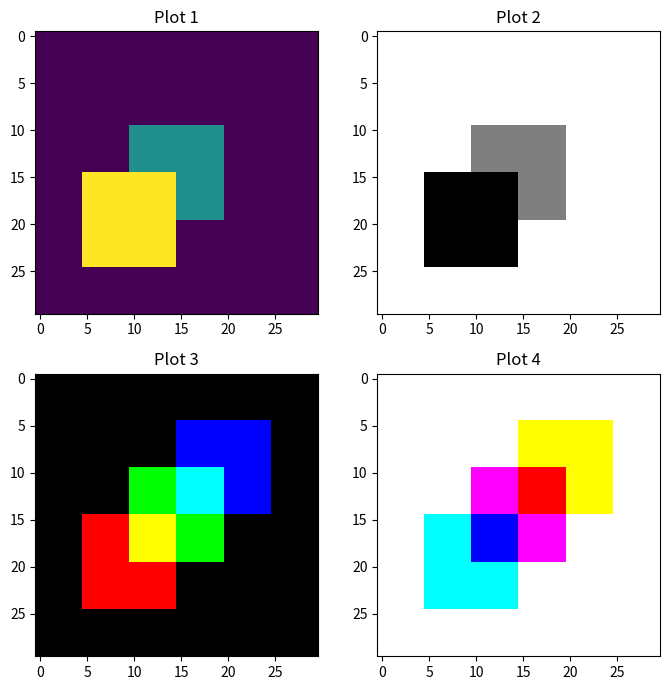

The script that saved this image:
import numpy as np
import matplotlib.pyplot as plt


fig, ax = plt.subplots(2, 2, figsize=(7, 7))


def zad1():
    mono = np.zeros((30, 30), int)
    mono[10:20, 10:20] = 1
    mono[15:25, 5:15] = 2
    return mono


def zad2():
    ax[0, 0].imshow(zad1())
    ax[0, 0].set_title('Plot 1')
    ax[0, 1].imshow(zad1(), cmap='binary')
    ax[0, 1].set_title('Plot 2')


def zad3():
    color = np.zeros((30, 30, 3))

    color[15:25, 5:15, 0] = 1
    color[10:20, 10:20, 1] = 1
    color[5:15, 15:25, 2] = 1
    ax[1, 0].imshow(color)
    ax[1, 0].set_title('Plot 3')

    negative = 1 - color
    ax[1, 1].imshow(negative)
    ax[1, 1].set_title('Plot 4')


if __name__ == '__main__':
    print(zad1())
    zad2()
    zad3()
    plt.savefig('Lab0.png')
    plt.tight_layout()
    plt.show()
